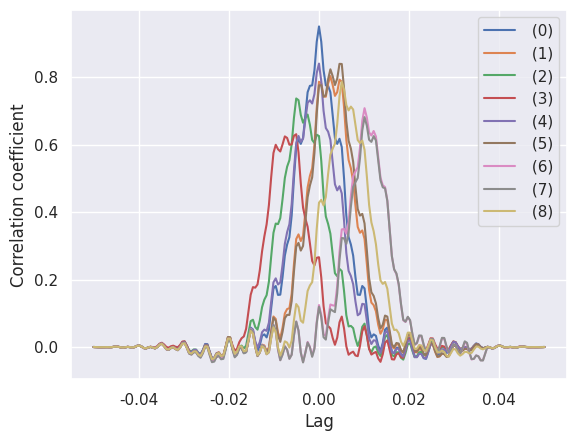

This figure's Python source:
import numpy as np
import matplotlib.pyplot as plt
import seaborn as sb
from scipy.signal import correlate
sb.set_theme(style="darkgrid")
np.random.seed(0)
# Set the duration of the touch
touch_duration = 0.1

# Set the sampling rate
sampling_rate = 1000

# Set the time axis
time = np.linspace(0, touch_duration, int(touch_duration*sampling_rate))

# Set the noise level at the start and end of the signal
noise_level = 0.1

# Generate the signal for the cell

# Add a touch signal in the middle of the data
touch_start = int(len(time) * 0.25)
touch_end = int(len(time) * 0.75)

# Create a figure with 3 rows and 3 columns of subplots
#fig, ax = plt.subplots(1, 1)
count = 0
# Plot the signal in each subplot
for i in range(3):
    for j in range(3):
        # Add some variation to the signal for each subplot
        signal = np.zeros(len(time))

        # Add a touch signal in the middle of the data
        signal[touch_start:touch_end] = 5 * np.exp(-((time[touch_start:touch_end]-(np.random.uniform(0.2,0.8))*touch_duration)/(0.1*touch_duration))**2)
        # Generate a function that increases from 0 to 1 over the duration of the touch signal
        x = np.linspace(0, 1, len(time))
        y = np.interp(np.linspace(0, 1, len(time)), np.linspace(0, 1, len(time)), x)

        # Multiply the oscillations by the function
        oscillations = y * np.sin(2 * np.pi * 100 * time)

        # Add additional oscillations with a different frequency
        oscillations += y * np.sin(2 * np.pi * 200 * time)

        # Add the oscillations to the signal
        signal += oscillations

        # Add noise at the start and end of the signal
        signal[:int(noise_level*len(signal))] += np.random.rand(int(noise_level*len(signal))) * noise_level
        signal[-int(noise_level*len(signal)):] += np.random.rand(int(noise_level*len(signal))) * noise_level
        modified_signal = signal * (i + j + 100) * np.random.uniform(1, 100)*10
        normalized_signal = modified_signal / np.max(modified_signal)
        if i == 0 and j == 0:
            new_sig = normalized_signal
            corr_data = correlate(new_sig, normalized_signal, mode='full')
            max_corr = np.max(corr_data)
            corr_data_norm = corr_data*0.95 / max_corr
        else:
            corr_data = correlate(new_sig, normalized_signal, mode='full')*0.8
            corr_data_norm = corr_data / max_corr
        #x_data for correlation
        x_data = np.linspace(-touch_duration/2, touch_duration/2, len(corr_data))

        #ax[i, j].plot(time, normalized_signal)
        plt.plot(x_data, corr_data_norm, label=f' ({count})')
        plt.ylabel('Correlation coefficient')
        plt.xlabel('Lag')
        # Add y-axis labels to the left column and bottom row
        # if i == 2:
        #     ax[i, j].set_xlabel("Time (s)")
        # else:
        #     ax[i, j].set_xticklabels([])
        # if j == 0:
        #     ax[i, j].set_ylabel("Amplitude")
        # else:
        #     ax[i, j].set_yticklabels([])
        # ax[i, j].set_title(f'({count})')
        count += 1
        

# Show the figure
#plt.title('Cross correaltion between a new signal and signals from database')
plt.legend()
plt.show()